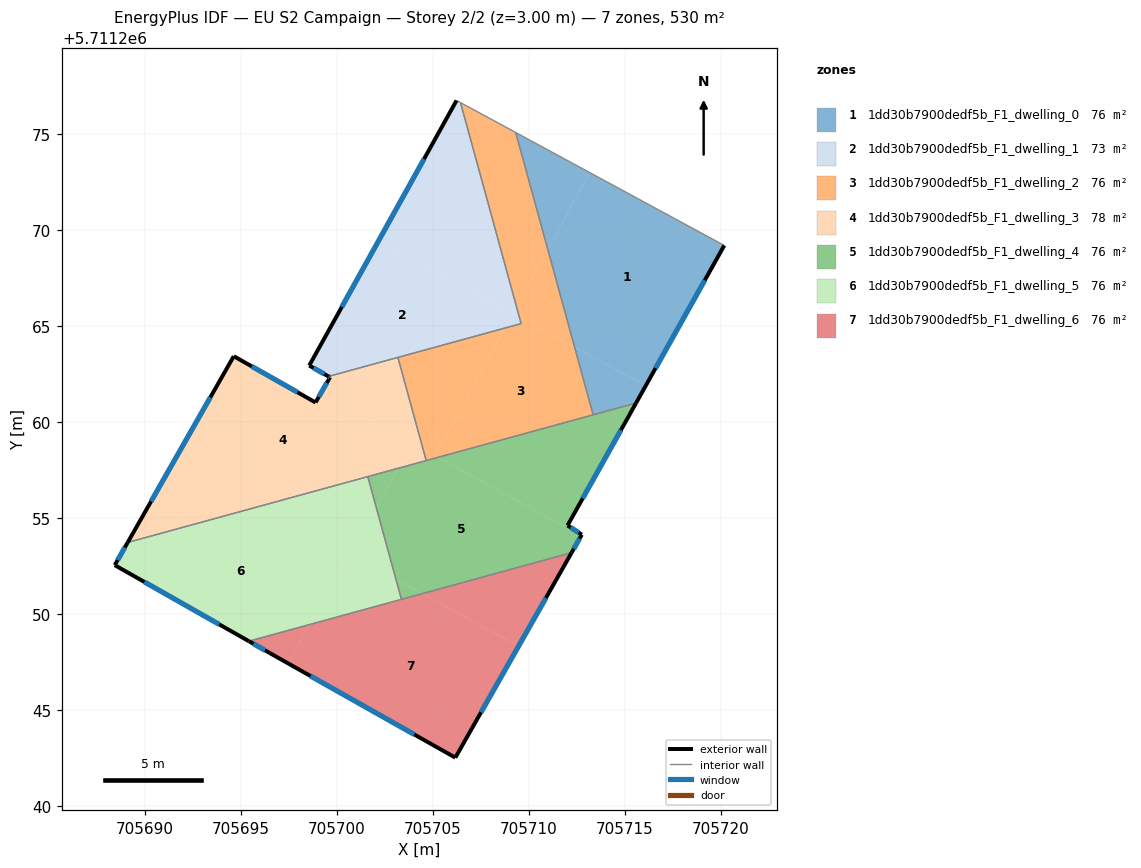
=== STOREY PLAN SPEC (per zone: floor XY polygon, exterior-wall plan segments, windows/doors) ===
zone 1: 1dd30b7900dedf5b_F1_dwelling_0  (75.8 m²)
  floor: (705720.18, 5711269.20) (705716.09, 5711261.89) (705712.38, 5711263.90) (705710.99, 5711268.99) (705713.16, 5711273.00)
  floor: (705713.16, 5711273.00) (705710.99, 5711268.99) (705709.31, 5711275.08)
  floor: (705716.09, 5711261.89) (705715.58, 5711260.99) (705713.35, 5711260.38) (705712.38, 5711263.90)
  exterior wall: (705715.58, 5711260.99) – (705720.18, 5711269.20)  [9.4 m]
    window: (705716.60, 5711262.80) – (705719.16, 5711267.39)  [8.8 m²]
  interior walls: 3
zone 2: 1dd30b7900dedf5b_F1_dwelling_1  (73.1 m²)
  floor: (705706.44, 5711276.64) (705709.36, 5711265.99) (705709.17, 5711265.64) (705702.17, 5711269.44) (705706.23, 5711276.75)
  floor: (705709.15, 5711265.65) (705708.74, 5711264.89) (705699.56, 5711262.38) (705698.56, 5711262.95) (705702.17, 5711269.44)
  floor: (705709.50, 5711265.46) (705709.60, 5711265.13) (705708.74, 5711264.89) (705709.15, 5711265.65)
  floor: (705709.36, 5711265.99) (705709.50, 5711265.46) (705709.17, 5711265.64)
  exterior wall: (705698.56, 5711262.95) – (705699.56, 5711262.38)  [1.2 m]
    window: (705698.78, 5711262.82) – (705699.34, 5711262.50)  [1.1 m²]
  exterior wall: (705706.23, 5711276.75) – (705698.56, 5711262.95)  [15.8 m]
    window: (705704.54, 5711273.70) – (705700.25, 5711266.00)  [14.8 m²]
  interior walls: 4
zone 3: 1dd30b7900dedf5b_F1_dwelling_2  (75.8 m²)
  floor: (705712.38, 5711263.90) (705713.35, 5711260.38) (705705.24, 5711258.15) (705705.12, 5711258.22) (705708.74, 5711264.89) (705709.60, 5711265.13) (705709.50, 5711265.46)
  floor: (705709.31, 5711275.08) (705710.99, 5711268.99) (705709.36, 5711265.99) (705706.44, 5711276.64)
  floor: (705710.99, 5711268.99) (705712.38, 5711263.90) (705709.50, 5711265.46) (705709.36, 5711265.99)
  floor: (705708.74, 5711264.89) (705705.12, 5711258.22) (705704.49, 5711258.56) (705703.18, 5711263.37)
  floor: (705705.24, 5711258.15) (705704.65, 5711257.99) (705704.49, 5711258.56)
  interior walls: 6
zone 4: 1dd30b7900dedf5b_F1_dwelling_3  (78.5 m²)
  floor: (705703.18, 5711263.37) (705704.49, 5711258.56) (705699.14, 5711261.46) (705699.64, 5711262.33) (705699.56, 5711262.38)
  floor: (705703.88, 5711258.89) (705703.17, 5711257.59) (705696.01, 5711255.62) (705691.56, 5711258.04) (705694.63, 5711263.43) (705698.89, 5711261.02) (705699.14, 5711261.46)
  floor: (705704.49, 5711258.56) (705704.65, 5711257.99) (705703.17, 5711257.59) (705703.88, 5711258.89)
  floor: (705696.01, 5711255.62) (705689.10, 5711253.73) (705691.56, 5711258.04)
  exterior wall: (705698.89, 5711261.02) – (705694.63, 5711263.43)  [4.9 m]
    window: (705697.94, 5711261.55) – (705695.57, 5711262.90)  [4.6 m²]
  exterior wall: (705699.64, 5711262.33) – (705698.89, 5711261.02)  [1.5 m]
    window: (705699.47, 5711262.04) – (705699.05, 5711261.31)  [1.4 m²]
  exterior wall: (705699.56, 5711262.38) – (705699.64, 5711262.33)  [0.1 m]
    window: (705699.58, 5711262.37) – (705699.62, 5711262.34)  [0.1 m²]
  exterior wall: (705694.63, 5711263.43) – (705689.10, 5711253.73)  [11.2 m]
    window: (705693.40, 5711261.29) – (705690.32, 5711255.87)  [10.4 m²]
  interior walls: 4
zone 5: 1dd30b7900dedf5b_F1_dwelling_4  (75.8 m²)
  floor: (705712.73, 5711254.09) (705712.22, 5711253.19) (705704.44, 5711251.06) (705703.08, 5711251.79) (705702.05, 5711255.53) (705703.17, 5711257.58) (705705.24, 5711258.15)
  floor: (705715.58, 5711260.99) (705712.01, 5711254.62) (705712.76, 5711254.13) (705712.73, 5711254.09) (705705.24, 5711258.15)
  floor: (705704.44, 5711251.06) (705703.36, 5711250.76) (705703.08, 5711251.79)
  floor: (705703.17, 5711257.58) (705702.05, 5711255.53) (705701.61, 5711257.16)
  exterior wall: (705712.01, 5711254.62) – (705715.58, 5711260.99)  [7.3 m]
    window: (705712.80, 5711256.02) – (705714.79, 5711259.58)  [6.8 m²]
  exterior wall: (705712.76, 5711254.13) – (705712.01, 5711254.62)  [0.9 m]
    window: (705712.59, 5711254.24) – (705712.18, 5711254.51)  [0.8 m²]
  exterior wall: (705712.22, 5711253.19) – (705712.76, 5711254.13)  [1.1 m]
    window: (705712.34, 5711253.40) – (705712.64, 5711253.93)  [1.0 m²]
  interior walls: 5
zone 6: 1dd30b7900dedf5b_F1_dwelling_5  (75.8 m²)
  floor: (705700.57, 5711253.15) (705698.57, 5711249.45) (705695.41, 5711248.58) (705688.43, 5711252.54) (705689.10, 5711253.73) (705696.01, 5711255.62)
  floor: (705701.61, 5711257.16) (705703.36, 5711250.76) (705698.57, 5711249.45) (705700.57, 5711253.15) (705696.01, 5711255.62)
  exterior wall: (705689.10, 5711253.73) – (705688.43, 5711252.54)  [1.4 m]
    window: (705688.95, 5711253.47) – (705688.57, 5711252.81)  [1.3 m²]
  exterior wall: (705688.43, 5711252.54) – (705695.41, 5711248.58)  [8.0 m]
    window: (705689.97, 5711251.67) – (705693.87, 5711249.46)  [7.5 m²]
  interior walls: 3
zone 7: 1dd30b7900dedf5b_F1_dwelling_6  (75.8 m²)
  floor: (705709.46, 5711248.33) (705706.17, 5711242.52) (705697.47, 5711247.42) (705698.57, 5711249.45) (705704.44, 5711251.06)
  floor: (705712.22, 5711253.19) (705709.46, 5711248.33) (705704.44, 5711251.06)
  floor: (705698.57, 5711249.45) (705697.47, 5711247.42) (705696.49, 5711247.97) (705695.41, 5711248.58)
  exterior wall: (705706.17, 5711242.52) – (705712.22, 5711253.19)  [12.3 m]
    window: (705707.51, 5711244.88) – (705710.88, 5711250.83)  [11.5 m²]
  exterior wall: (705696.49, 5711247.97) – (705706.17, 5711242.52)  [11.1 m]
    window: (705698.63, 5711246.77) – (705704.03, 5711243.72)  [10.4 m²]
  exterior wall: (705695.41, 5711248.58) – (705696.49, 5711247.97)  [1.2 m]
    window: (705695.65, 5711248.45) – (705696.25, 5711248.11)  [1.2 m²]
  interior walls: 2

=== DERIVED (storey summary) ===
Building: EU S2 Campaign
Storey: 2 of 2  (floor level z = 3.00 m)
Storey gross floor area: 530.5 m²
Zones on this storey: 7
  - 1dd30b7900dedf5b_F1_dwelling_0: floor 75.8 m²; exterior wall 9.4 m (28.2 m²); 1 window(s) 8.8 m²; WWR 31.1%
  - 1dd30b7900dedf5b_F1_dwelling_1: floor 73.1 m²; exterior wall 17.0 m (50.9 m²); 2 window(s) 15.8 m²; WWR 31.1%
  - 1dd30b7900dedf5b_F1_dwelling_2: floor 75.8 m²
  - 1dd30b7900dedf5b_F1_dwelling_3: floor 78.5 m²; exterior wall 17.7 m (53.0 m²); 4 window(s) 16.5 m²; WWR 31.1%
  - 1dd30b7900dedf5b_F1_dwelling_4: floor 75.8 m²; exterior wall 9.3 m (27.8 m²); 3 window(s) 8.7 m²; WWR 31.1%
  - 1dd30b7900dedf5b_F1_dwelling_5: floor 75.8 m²; exterior wall 9.4 m (28.2 m²); 2 window(s) 8.8 m²; WWR 31.1%
  - 1dd30b7900dedf5b_F1_dwelling_6: floor 75.8 m²; exterior wall 24.6 m (73.9 m²); 3 window(s) 23.0 m²; WWR 31.1%
Zone adjacency (shared interzone walls):
  - 1dd30b7900dedf5b_F1_dwelling_0 ↔ 1dd30b7900dedf5b_F1_dwelling_2
  - 1dd30b7900dedf5b_F1_dwelling_0 ↔ 1dd30b7900dedf5b_F1_dwelling_4
  - 1dd30b7900dedf5b_F1_dwelling_1 ↔ 1dd30b7900dedf5b_F1_dwelling_2
  - 1dd30b7900dedf5b_F1_dwelling_1 ↔ 1dd30b7900dedf5b_F1_dwelling_3
  - 1dd30b7900dedf5b_F1_dwelling_2 ↔ 1dd30b7900dedf5b_F1_dwelling_3
  - 1dd30b7900dedf5b_F1_dwelling_2 ↔ 1dd30b7900dedf5b_F1_dwelling_4
  - 1dd30b7900dedf5b_F1_dwelling_3 ↔ 1dd30b7900dedf5b_F1_dwelling_4
  - 1dd30b7900dedf5b_F1_dwelling_3 ↔ 1dd30b7900dedf5b_F1_dwelling_5
  - 1dd30b7900dedf5b_F1_dwelling_4 ↔ 1dd30b7900dedf5b_F1_dwelling_5
  - 1dd30b7900dedf5b_F1_dwelling_4 ↔ 1dd30b7900dedf5b_F1_dwelling_6
  - 1dd30b7900dedf5b_F1_dwelling_5 ↔ 1dd30b7900dedf5b_F1_dwelling_6